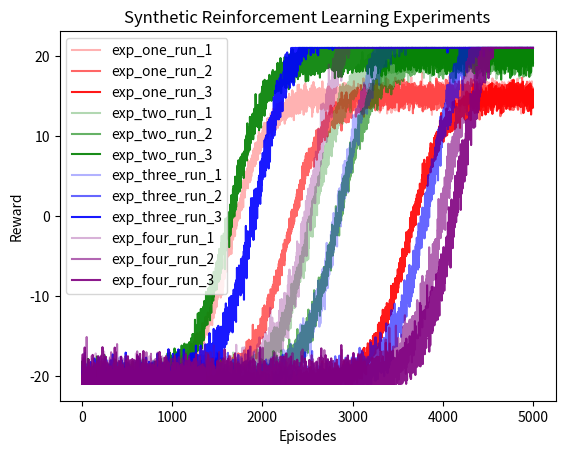

This chart was generated by the following Python code:
# %%
import matplotlib.pyplot as plt  # type:ignore
import numpy as np  # type:ignore
import pandas as pd  # type:ignore

# parameters
EXPERIMENTS = ["exp_one", "exp_two", "exp_three", "exp_four"]
RUNS_PER_EXPERIMENT = 3
NUM_EPISODES = 5_000


def sigmoid(x: np.ndarray, a: float, b: float, c: float, d: float) -> np.ndarray:
    """
    Define custom sigmoid function.

    Args:
    - x: Input data.
    - a: Sigmoid's height.
    - b: Position of the inflection point.
    - c: Controls the curve's steepness.
    - d: Raises or lowers the sigmoid's position.

    Returns:
    - Sigmoid function result.
    """
    return a / (1.0 + np.exp(-c * (x - b))) + d


def synthesize_run_data(
    exp: str, run: int, e: int, max_performance: float, inflection_point: int
) -> pd.DataFrame:
    """
    Generate synthetic data for a single experiment run.

    Args:
    - exp: Experiment ID.
    - run: Run number.
    - e: Number of datapoints (episodes).
    - max_performance: Maximal performance (height of plateau).
    - inflection_point: Episode number of the inflection point.

    Returns:
    - DataFrame holding synthetic data for the experiment run.
    """
    x = np.linspace(0, e, e)
    noise = np.random.normal(
        0, max_performance * 0.05, e
    )  # 5% of max performance as std deviation

    # Modify the sigmoid's parameters for the desired behavior
    y = sigmoid(x, max_performance + 21, inflection_point, 0.005, -21) + noise
    y = np.clip(y, -21, 21)

    # Create the DataFrame
    df = pd.DataFrame(
        {
            "experiment": [exp] * e,
            "run": [run] * e,
            "episode": range(1, e + 1),
            "reward": y,
        }
    )

    return df


def generate_synthetic_data(
    experiments: list[str], runs: int, num_episodes: int
) -> pd.DataFrame:
    """
    Generate synthetic data for all experiment runs.

    Args:
        experiments (list[str]): The experiment ids.
        runs (int): Number of runs per experiment to generate.
        num_episodes (int): Number of episodes to generate per experiment.

    Returns:
        pd.DataFrame: The generated data.
    """
    all_data = pd.DataFrame()
    for i, exp in enumerate(experiments):
        max_performance = (i + 1) * 5 + 10  # Increasing from 15 to 30
        for j in range(runs):
            inflection_point = np.random.randint(1500, num_episodes - 500)
            df = synthesize_run_data(
                exp, j + 1, num_episodes, max_performance, inflection_point
            )
            all_data = pd.concat([all_data, df], ignore_index=True)
    return all_data


def plot_experiments(data: pd.DataFrame) -> None:
    """
    Plot the generated synthetic data for all experiments.

    Args:
    - data: DataFrame holding synthetic data for all experiments.
    """
    experiments = data["experiment"].unique()
    colors = ["red", "green", "blue", "purple"]

    for i, exp in enumerate(experiments):
        exp_data = data[data["experiment"] == exp]
        runs = exp_data["run"].unique()
        alpha_values = np.linspace(0.3, 0.9, len(runs))
        for run_i, run in enumerate(runs):
            run_data = exp_data[exp_data["run"] == run]
            plt.plot(
                run_data["episode"],
                run_data["reward"],
                label=f"{exp}_run_{run}",
                color=colors[i],
                alpha=alpha_values[run_i],
            )

    plt.legend(loc="upper left")
    plt.title("Synthetic Reinforcement Learning Experiments")
    plt.xlabel("Episodes")
    plt.ylabel("Reward")
    plt.show()


if __name__ == "__main__":
    all_data = generate_synthetic_data(EXPERIMENTS, RUNS_PER_EXPERIMENT, NUM_EPISODES)
    plot_experiments(all_data)

# %%
